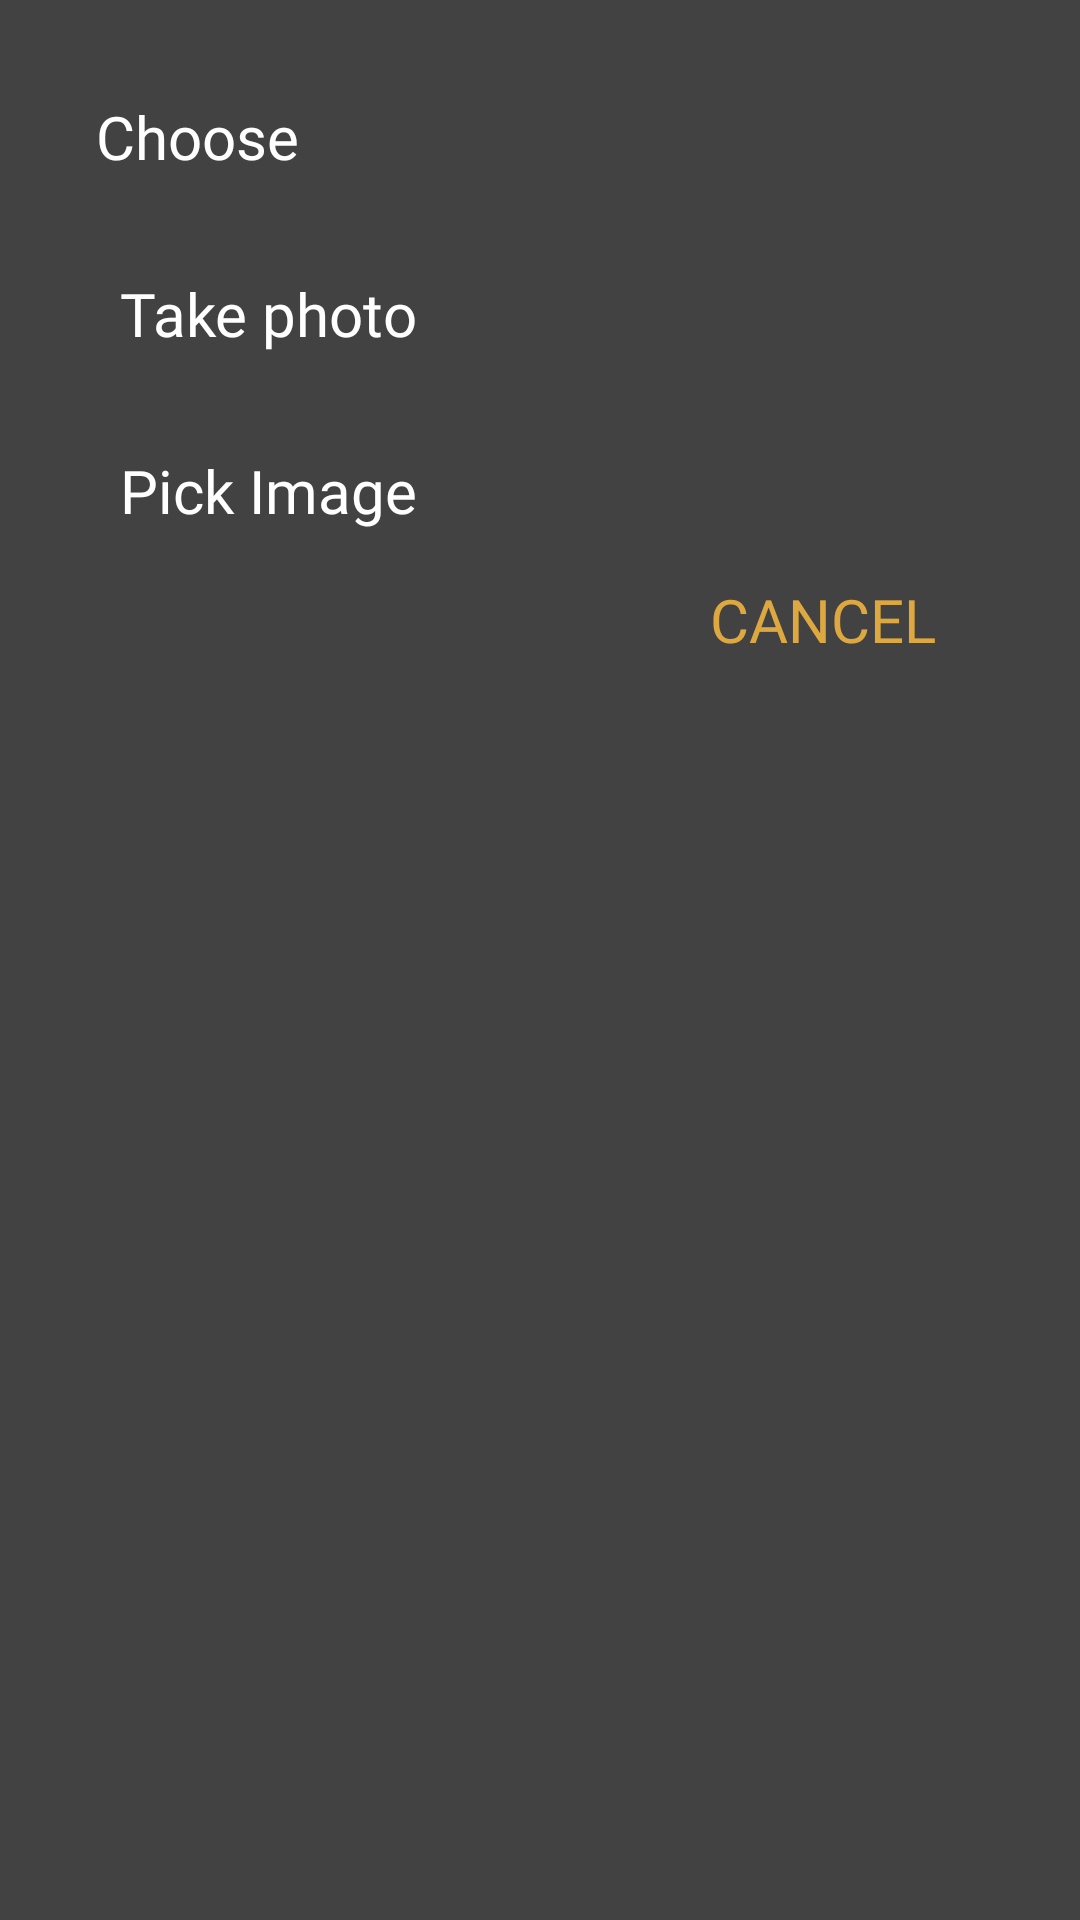

Layout XML and referenced resources for this Android screen:
<!-- AndroidManifest.xml: application theme AppTheme.NoActionBar -->
<!-- res/layout/pick_capture_image_dialog.xml -->
<?xml version="1.0" encoding="utf-8"?>
<LinearLayout xmlns:android="http://schemas.android.com/apk/res/android"
    android:layout_width="400dp"
    android:layout_height="wrap_content"
    android:orientation="vertical"
    android:background="#424242">


    <TextView
        android:layout_width="wrap_content"
        android:layout_height="wrap_content"
        android:text="Choose"
        android:textColor="@android:color/white"
        android:textSize="20sp"
        android:fontFamily="@font/glegoo"
        android:layout_margin="32dp" />

    <TextView
        android:id="@+id/take_photo"
        android:layout_width="wrap_content"
        android:layout_height="wrap_content"
        android:textColor="@android:color/white"
        android:textSize="20sp"
        android:fontFamily="@font/didact_gothic"
        android:text="Take photo"
        android:drawableStart="@drawable/gallery"
        android:gravity="center"
        android:drawablePadding="16dp"
        android:layout_marginStart="40dp"
        android:drawableTint="@android:color/white"
        android:layout_marginBottom="32dp" />

    <TextView
        android:id="@+id/choose_image"
        android:layout_width="wrap_content"
        android:layout_height="wrap_content"
        android:textColor="@android:color/white"
        android:textSize="20sp"
        android:fontFamily="@font/didact_gothic"
        android:text="Pick Image"
        android:drawableStart="@drawable/camera"
        android:gravity="center"
        android:drawablePadding="16dp"
        android:layout_marginStart="40dp"
        android:drawableTint="@android:color/white" />

    <Button
        android:id="@+id/cancel_button"
        android:layout_width="wrap_content"
        android:layout_height="wrap_content"
        android:layout_gravity="end"
        android:layout_marginEnd="32dp"
        android:layout_marginBottom="8dp"
        android:padding="16dp"
        android:text="Cancel"
        android:background="@null"
        android:textColor="@color/colorPrimary"
        android:textSize="20sp"
        android:fontFamily="@font/didact_gothic" />

</LinearLayout>
<!-- resources referenced by this layout -->
<resources>
  <color name="colorPrimary">#dea841</color>
  <style name="AppTheme.NoActionBar" parent="AppTheme">
          <item name="windowActionBar">false</item>
          <item name="windowNoTitle">true</item>
      </style>
  <style name="AppTheme" parent="Theme.AppCompat.Light.DarkActionBar">
          
          <item name="colorPrimary">@color/colorPrimary</item>
          <item name="colorPrimaryDark">@color/colorPrimaryDark</item>
          <item name="colorAccent">@color/colorAccent</item>
      </style>
  <color name="colorPrimaryDark">#bc8525</color>
  <color name="colorAccent">#009688</color>
</resources>
